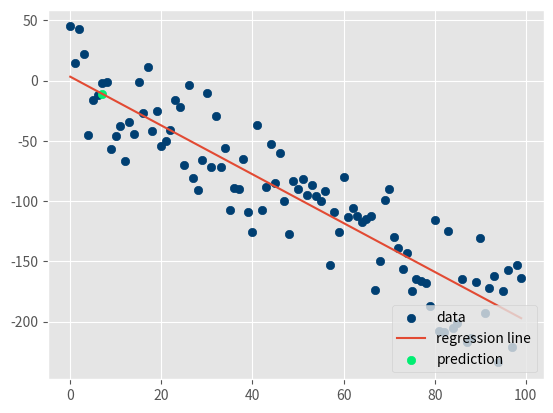

This figure's Python source:
# Importing required libraries
from statistics import mean
import numpy as np
import matplotlib.pyplot as plt
from matplotlib import style
import random

# Calculating slope and constant of the linear regression with a function
def best_fit_slope_and_intercept(xs,ys):
    m = (((mean(xs)*mean(ys)) - mean(xs*ys)) /
         ((mean(xs)*mean(xs)) - mean(xs*xs)))
    b = mean(ys) - m*mean(xs)
    return m, b

# Calculatiing the squared error of data vs regression
def squared_error(ys_orig,ys_line):
    return sum((ys_line - ys_orig)**2)

# Calculating R-Squared as an error meassure
def coefficient_of_determination(ys_orig,ys_line):
    y_mean_line = [mean(ys_orig) for y in ys_orig]
    squared_error_regr = squared_error(ys_orig, ys_line)
    squared_error_y_mean = squared_error(ys_orig, y_mean_line)
    return 1 - (squared_error_regr/squared_error_y_mean)

# Creating random dataset to test regression
def create_dataset(length=40,variance=30,step=2,correlation=True):
    val = 1
    ys = []
    for _ in range(length):
        y = val + random.randrange(-variance,variance)
        ys.append(y)
        if correlation and correlation == 'pos':
            val += step
        elif correlation and correlation == 'neg':
            val -= step
    xs = [x for x in range(len(ys))]
    return np.array(xs, dtype=np.float64),np.array(ys,dtype=np.float64)


if __name__ == '__main__': 

    # Defining simple data for testing
    ## Commented since random datasets are created
    #xs = np.array([1,2,3,4,5], dtype=np.float64)
    #ys = np.array([5,4,6,5,6], dtype=np.float64)

    # Use function to create dataset
    # USER CAN MODIFY ARGS TO GET DIFFERENT RESULTS
    xs, ys = create_dataset(100,50,2,correlation='neg')

    # Running the function with the data
    m, b = best_fit_slope_and_intercept(xs,ys)

    # Printing the results for the user
    print(f'slope: {round(m, 3)} constant: {round(b, 3)}')

    # Creating a regression line for the data
    regression_line = [(m*x)+b for x in xs]

    # Predicting y with a value of x with the regression
    predict_x = 7
    predict_y = (m*predict_x)+b
    print(f'For value of x={predict_x}, y={round(predict_y, 3)}')

    # Measuring the error with R-Squared
    r_squared = coefficient_of_determination(ys,regression_line)
    print(f'R-Squared: {round(r_squared, 4)}')

    # Set graphing style for better looking figures
    style.use('ggplot')
    # Plotting the results 
    plt.scatter(xs,ys,color='#003F72',label='data')
    plt.plot(xs, regression_line, label='regression line')
    plt.scatter(predict_x, predict_y, color='#00EE72', label='prediction')
    plt.legend(loc=4)
    plt.show()